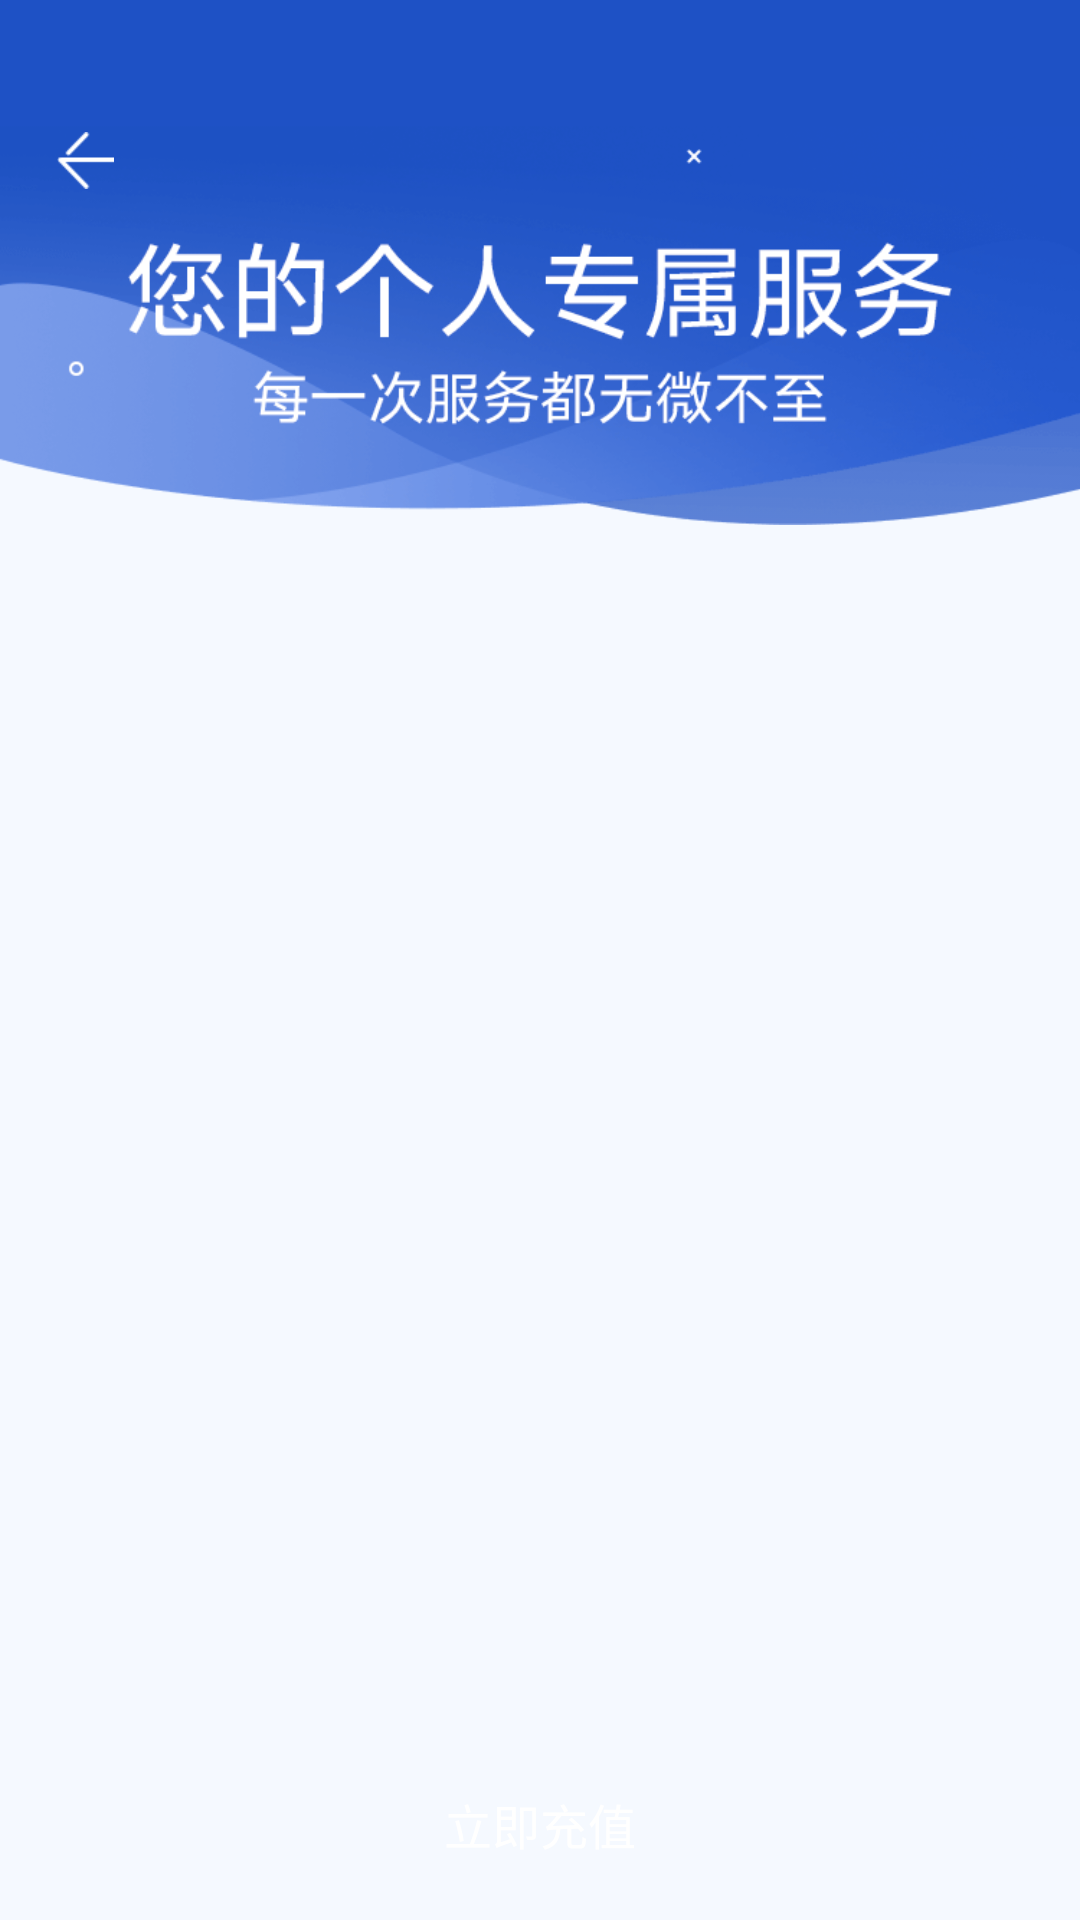

Here is an Android app screen rendered from its layout file. Give the layout XML and the strings, colors and styles it references.
<!-- AndroidManifest.xml: application theme AppTheme -->
<!-- res/layout/activity_contact.xml -->
<?xml version="1.0" encoding="utf-8"?>
<RelativeLayout xmlns:android="http://schemas.android.com/apk/res/android"
    xmlns:app="http://schemas.android.com/apk/res-auto"
    android:layout_width="fill_parent"
    android:layout_height="fill_parent"
    android:background="@color/gray_bk"
    android:orientation="vertical">

    <RelativeLayout
        android:id="@+id/rl_top"
        android:layout_width="fill_parent"
        android:layout_height="wrap_content">

        <ImageView
            android:layout_width="fill_parent"
            android:layout_height="175dp"
            android:scaleType="fitXY"
            android:src="@mipmap/customer_bk" />

        <LinearLayout
            android:layout_width="wrap_content"
            android:layout_height="wrap_content"
            android:orientation="vertical">

            <View
                android:id="@+id/v_status_bar"
                android:layout_width="fill_parent"
                android:layout_height="25.0dip" />

            <ImageView
                android:id="@+id/im_back"
                android:layout_width="57.0dip"
                android:layout_height="57.0dip"
                android:padding="19.0dip"
                android:scaleType="fitXY"
                android:src="@mipmap/img_back" />
        </LinearLayout>
    </RelativeLayout>

    <LinearLayout
        android:id="@+id/ll_contact"
        android:layout_width="fill_parent"
        android:layout_height="wrap_content"
        android:layout_below="@id/rl_top"
        android:layout_marginTop="45dp"
        android:orientation="vertical" />

    <TextView
        android:id="@+id/tv_pay"
        android:layout_width="fill_parent"
        android:layout_height="44.0dip"
        android:layout_alignParentBottom="true"
        android:layout_marginLeft="16.0dip"
        android:layout_marginRight="16.0dip"
        android:layout_marginBottom="10.0dip"
        android:gravity="center"
        android:text="立即充值"
        android:textColor="@color/white"
        android:textSize="16.0sp" />
</RelativeLayout>
<!-- resources referenced by this layout -->
<resources>
  <color name="gray_bk">#fff5f9ff</color>
  <color name="white">#ffffffff</color>
  <!-- mipmap customer_bk: png bitmap (mipmap-xxhdpi, 47449 bytes) -->
  <!-- mipmap img_back: png bitmap (mipmap-xxhdpi, 248 bytes) -->
  <style name="AppTheme" parent="Theme.AppCompat.Light.DarkActionBar">
          
          <item name="colorPrimary">@color/colorPrimary</item>
          <item name="colorPrimaryDark">@color/colorPrimaryDark</item>
          <item name="colorAccent">@color/colorPrimaryDark</item>
      </style>
  <color name="colorPrimary">#ff1d61d4</color>
  <color name="colorPrimaryDark">#ff1d61d4</color>
</resources>
